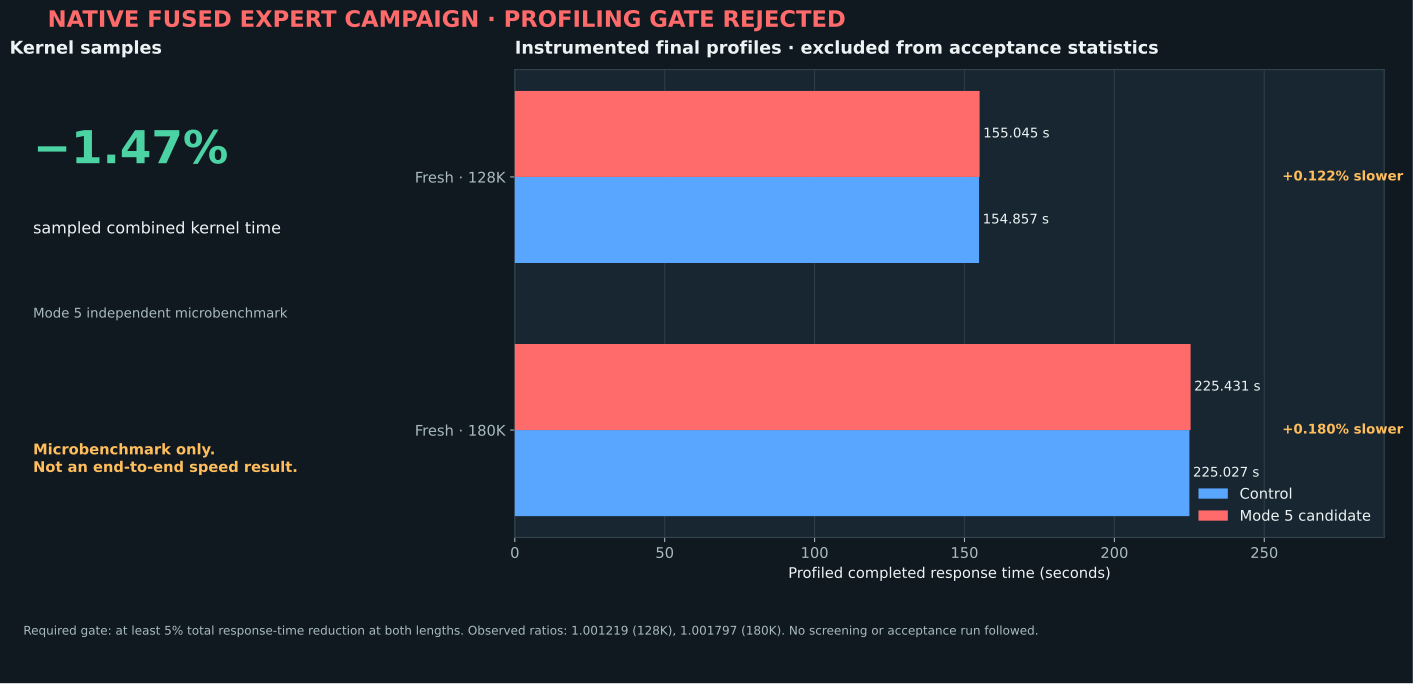

The data file committed next to this chart (first rows):
evidence_type, workload, control_seconds, candidate_seconds, candidate_control_ratio, change_percent, interpretation
independent microbenchmark, sampled combined expert kernels, , , 0.9853, -1.469, kernel-only reduction; not response time
instrumented final profile, fresh-128K, 154.9, 155, 1.001, 0.1219, slower; profiling gate failed; excluded …
instrumented final profile, fresh-180K, 225, 225.4, 1.002, 0.1797, slower; profiling gate failed; excluded …
